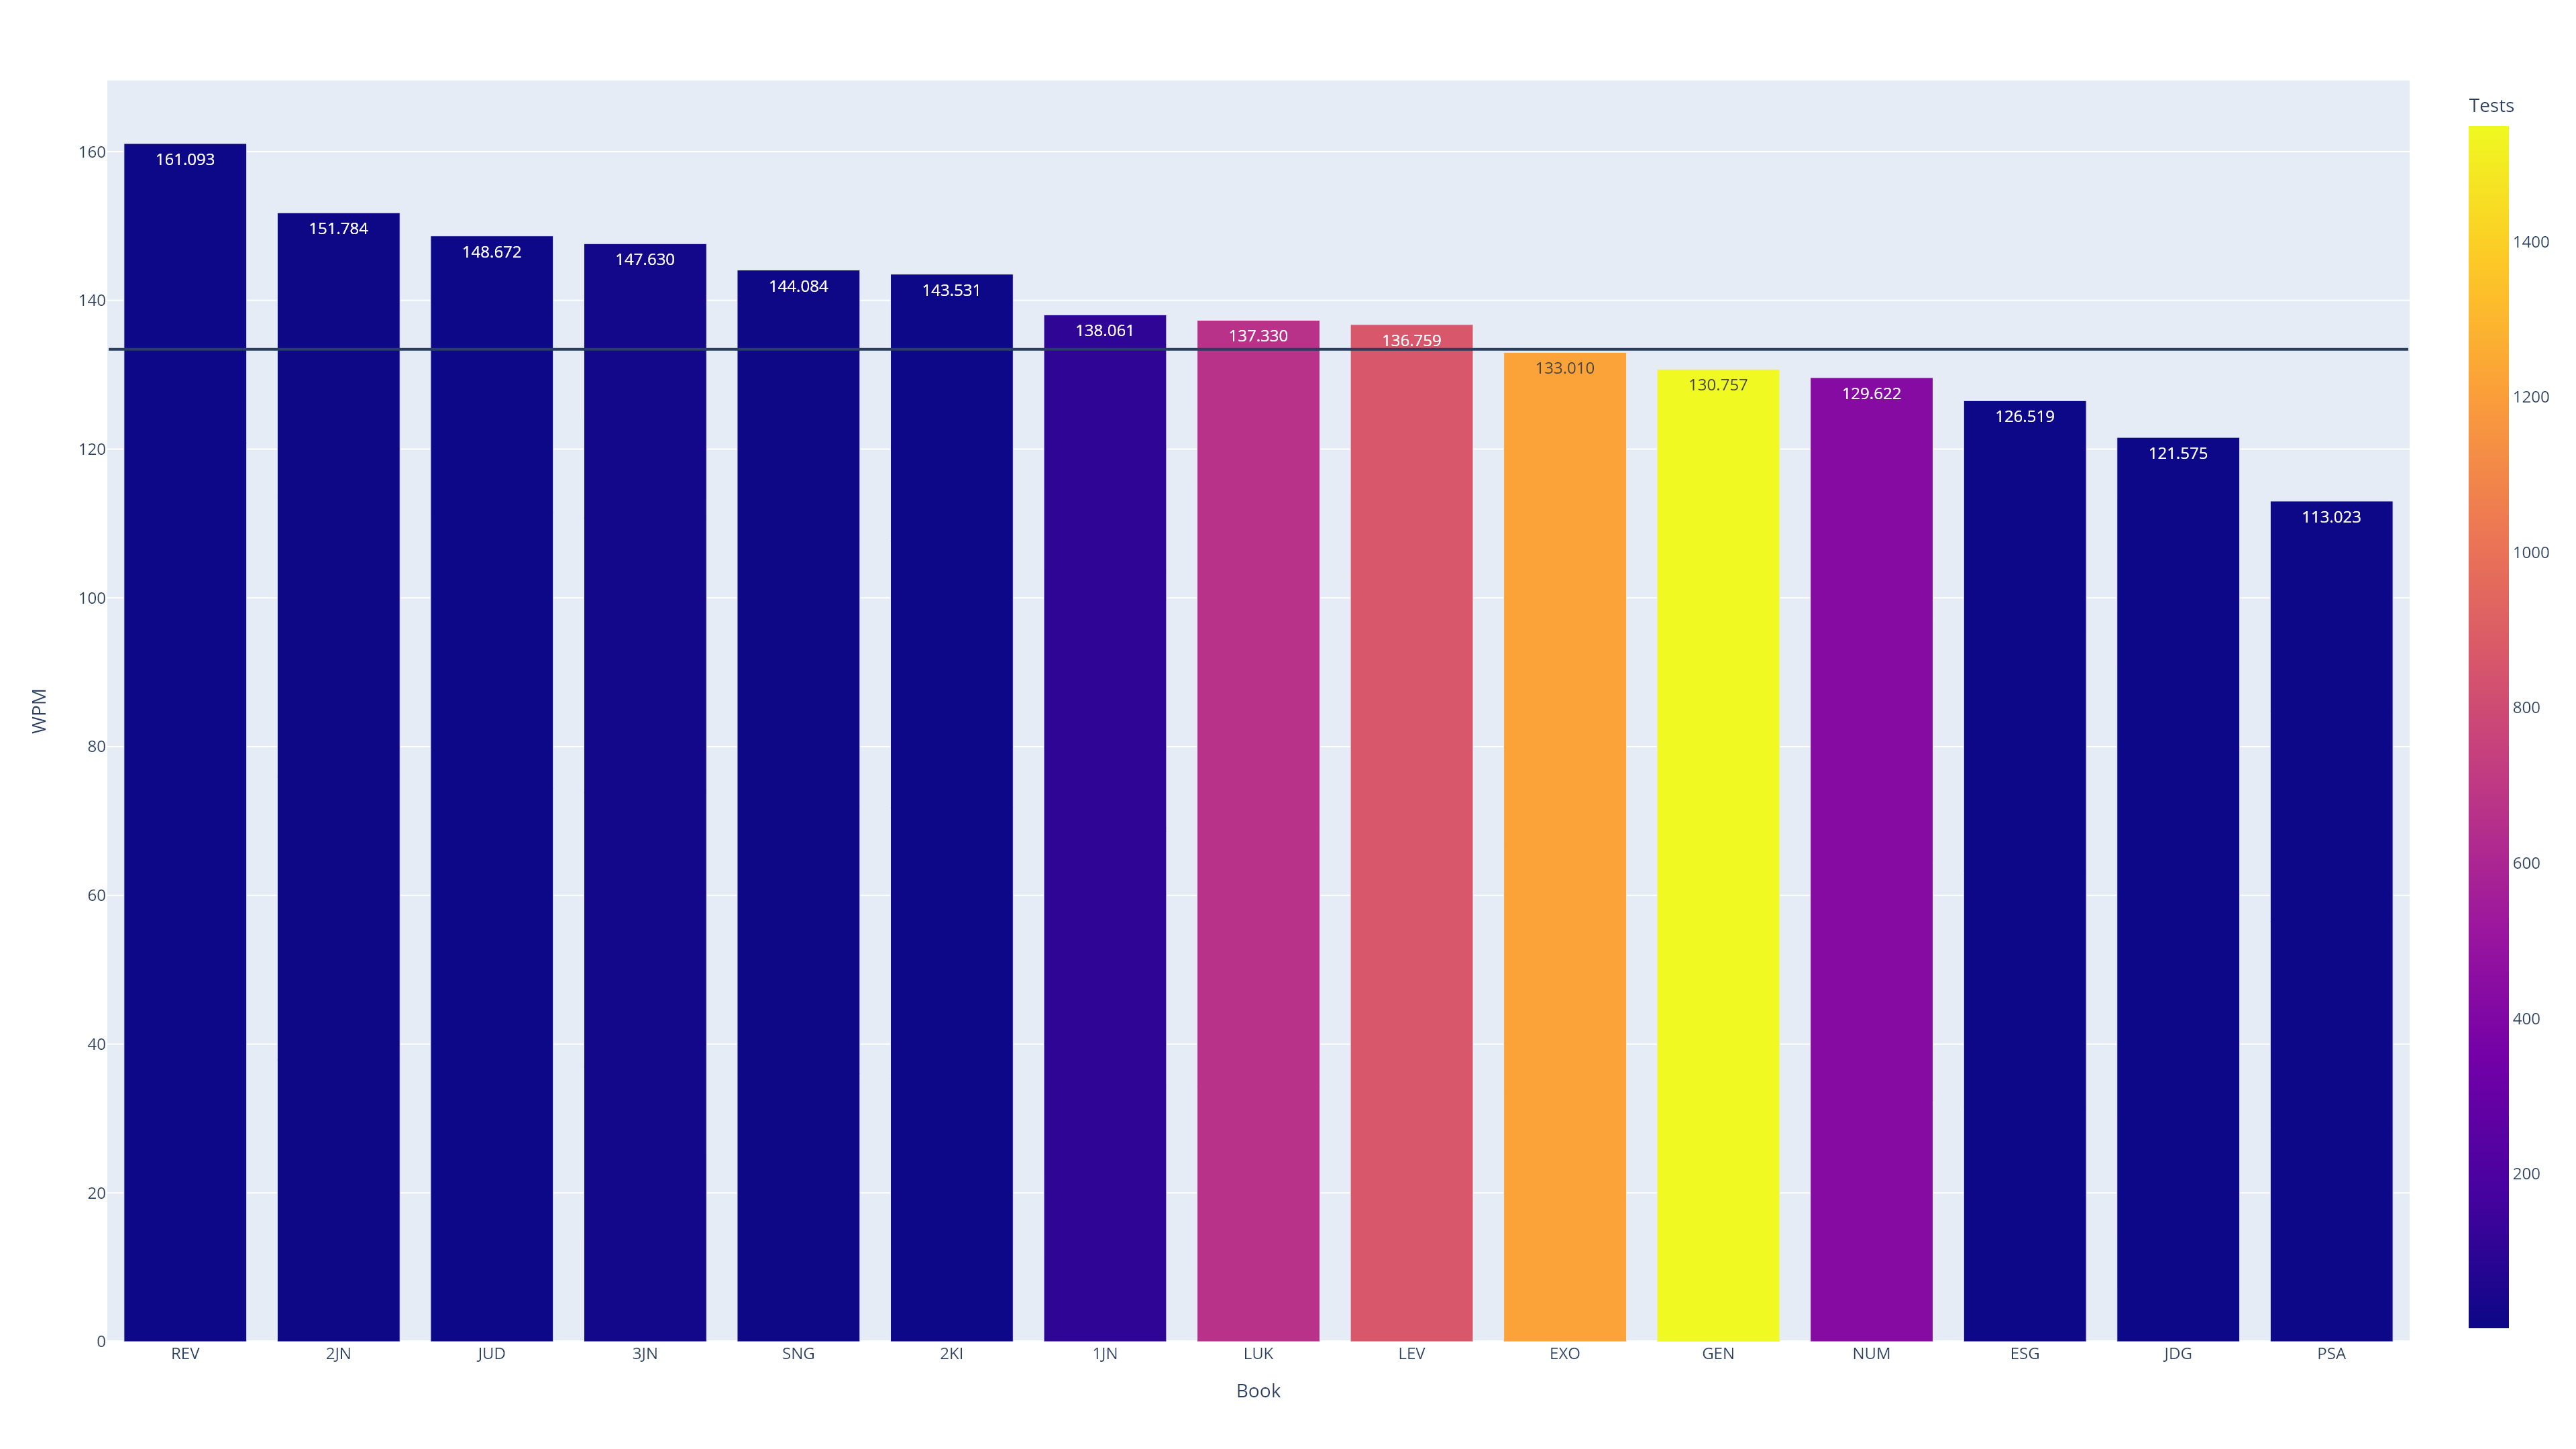

The file beside this chart, header and first rows:
, Book, Tests, WPM
0, REV, 1, 161.1
1, 2JN, 4, 151.8
2, JUD, 1, 148.7
3, 3JN, 15, 147.6
4, SNG, 3, 144.1
5, 2KI, 1, 143.5
6, 1JN, 105, 138.1
7, LUK, 661, 137.3
8, LEV, 859, 136.8
9, Total, 4843, 133.4
10, EXO, 1216, 133
11, GEN, 1549, 130.8
12, NUM, 425, 129.6
13, ESG, 1, 126.5
14, JDG, 1, 121.6
15, PSA, 1, 113
